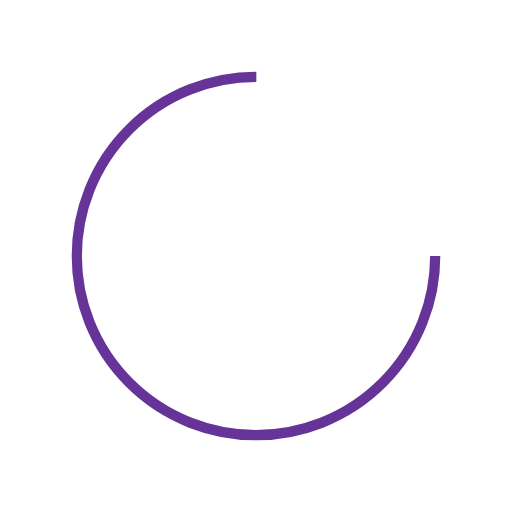
t = 0.00 s
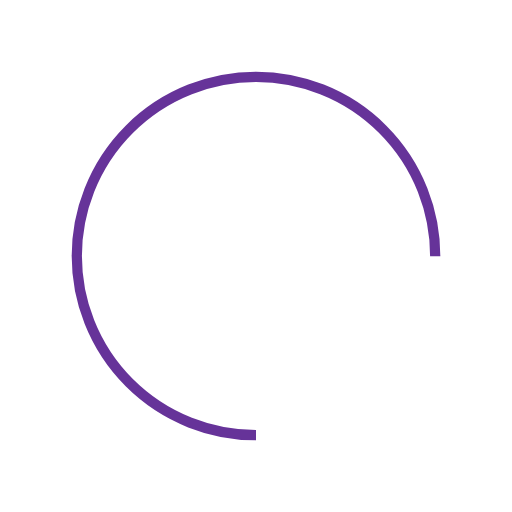
t = 0.25 s
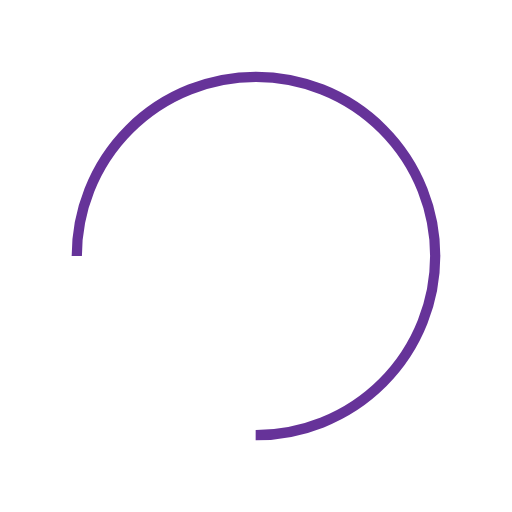
t = 0.50 s
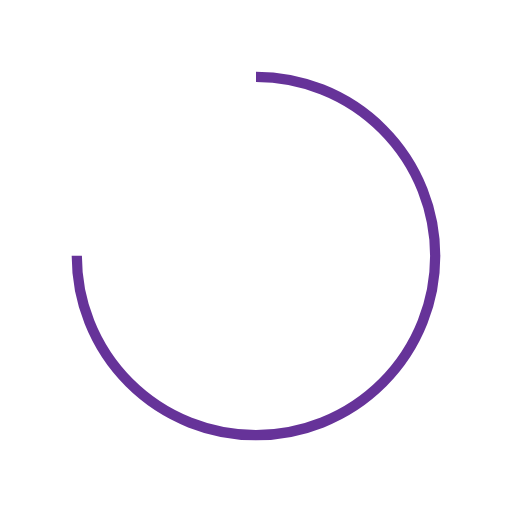
t = 0.75 s

The animated SVG that drew these frames (rendered in a browser with its animation timeline set to each time). Animation: 1 SMIL element (animateTransform=1); one cycle of 1.00 s, repeats indefinitely.

<svg width="60px"  height="60px"  xmlns="http://www.w3.org/2000/svg" viewBox="0 0 100 100" preserveAspectRatio="xMidYMid" class="lds-rolling" style="background: rgba(0, 0, 0, 0) none repeat scroll 0% 0%;">
    <circle cx="50" cy="50" fill="none" ng-attr-stroke="{{config.color}}" ng-attr-stroke-width="{{config.width}}" ng-attr-r="{{config.radius}}" ng-attr-stroke-dasharray="{{config.dasharray}}" stroke="#663399" stroke-width="2" r="35" stroke-dasharray="164.93361431346415 56.97787143782138">
      <animateTransform attributeName="transform" type="rotate" calcMode="linear" values="0 50 50;360 50 50" keyTimes="0;1" dur="1s" begin="0s" repeatCount="indefinite"></animateTransform>
    </circle>
  </svg>